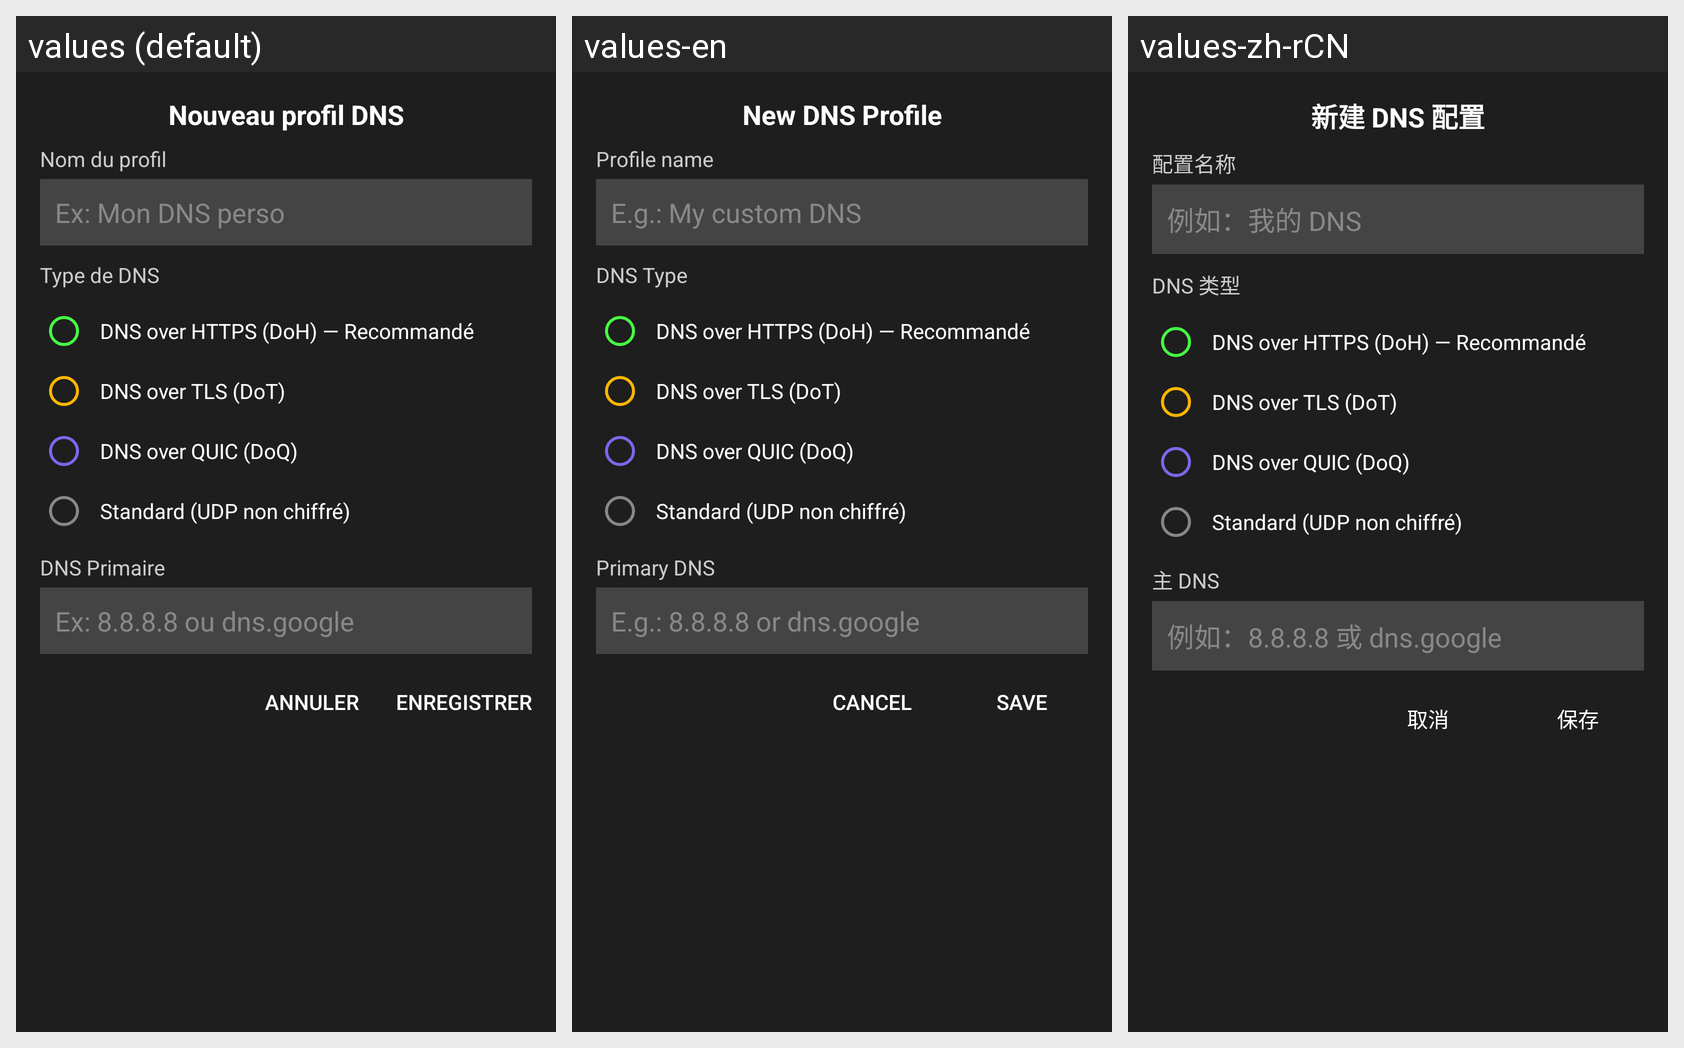

Here is an Android app screen in its default locale and in the app's own translations. Write out the translated-string differences for the strings that appear on this screen.
Android screen res/layout/dialog_add_profile.xml rendered under 3 locales, left to right: values (default), values-en, values-zh-rCN. Device: Nexus 5 (rendered at 1080×1920; each locale shown at half size, 540×960, under a caption strip naming it); theme Theme.AppCompat.NoActionBar.
Other locales in the repository, not shown: values-ar, values-bn, values-de, values-es, values-hi, values-it, values-ja, values-pt-rBR, values-ru.
Strings drawn on this screen, with the default value and each locale's value (text and hints the layout hard-codes, and strings that could not be matched under every locale, appear in the picture but are not listed):

new_dns_profile
  values: Nouveau profil DNS
  values-en: New DNS Profile
  values-zh-rCN: 新建 DNS 配置

profile_name
  values: Nom du profil
  values-en: Profile name
  values-zh-rCN: 配置名称

profile_name_hint
  values: Ex: Mon DNS perso
  values-en: E.g.: My custom DNS
  values-zh-rCN: 例如：我的 DNS

dns_type
  values: Type de DNS
  values-en: DNS Type
  values-zh-rCN: DNS 类型

primary_dns
  values: DNS Primaire
  values-en: Primary DNS
  values-zh-rCN: 主 DNS

primary_dns_hint
  values: Ex: 8.8.8.8 ou dns.google
  values-en: E.g.: 8.8.8.8 or dns.google
  values-zh-rCN: 例如：8.8.8.8 或 dns.google

cancel
  values: Annuler
  values-en: Cancel
  values-zh-rCN: 取消

save
  values: Enregistrer
  values-en: Save
  values-zh-rCN: 保存
